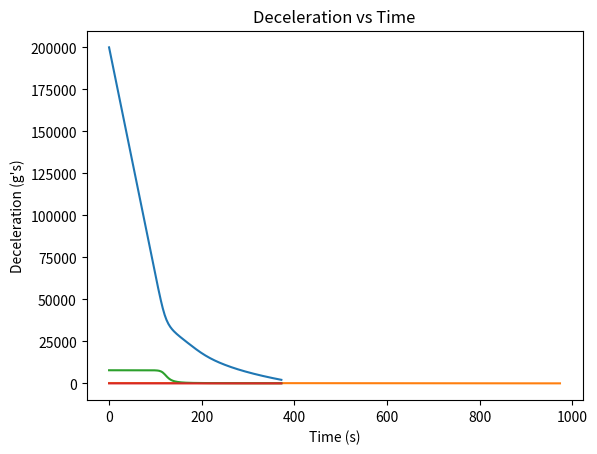
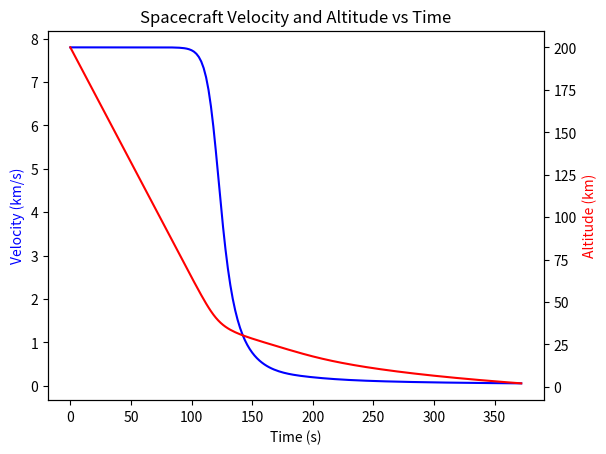

The script that saved these images, in order:
import numpy as np
import matplotlib.pyplot as plt

"""Initial Conditions"""
init_alt = 200E3 #[m]
init_disp = 0    #[m]
init_v = 7800    #[m/s]
#init_fpa = np.radians(0) #[radians]

"""Constants"""
G = 6.67430E-11  #[Nm^2/kg^2]
Me = 5.97219E24  #[kg]
Re = 6371E3      #[m]
y0 = 6620        #[m] - Scale Height - AERO4800 Textbook
beta = 1/y0
surface_rho = 1.225 #[kg/m^3]

"""Vehicle Properties"""
mass = 9.12034233787726        #[kg]
noser = 0.07927      #[m]
Cd = 1.4
Cl = 0
S = 0.05106375 #[m^2] - Reference Area
#BC = mass/(S*Cd)

"""Loop Properties"""
dt = 2 #[s]
time = 204000 #[s]
steps = time/dt + 1


def g_acc(alt): 
    
    """Calculates acceleration due to gravity at a certain altitude.
    params
    input
    alt [float] Altitude in m
    output
    acceleration in m/s^2
    """
    g = (G*Me)/((Re + alt)**2)
    return g

def g_mod(v):
    if v >= 7800:
        g_mod = 0
    else:
        g_mod = (7800 - v)/7800
    return g_mod
    
        

def density(alt):
    
    """Calculates density at a certain altitude.
    params
    input
    alt [float] Altitude in m
    output
    density in kg/m^3
    """
    rho = surface_rho*np.exp(-beta*alt)
    return rho

def drag(v,rho,Cd):
    
    """Calculates drag force at certain flow conditions.
    params
    input
    v [float] velocity in m/s
    rho [float] density in kg/m^3
    output
    drag force in N
    """
    
    Fd = 0.5*Cd*(v**2)*rho*S
    return Fd

def lift(v,rho):
    
    """Calculates lift force at certain flow conditions.
    params
    input
    v [float] velocity in m/s
    rho [float] density in kg/m^3
    output
    lfit force in N
    """
    
    Fl = 0.5*Cl*(v**2)*rho*S
    return Fl

def amb_temp(h):
    if h < 11000:
        T = (15) - (6.5/1000)*h
    elif h < 25000:
        T = -56.5
    elif h < 50000:
        T = (-56.5) + (2.16/1000)*(h-25000)
    elif h < 75000:
        T = (-2.5) - (3.6/1000)*(h-50000)
    else:
        T = -92.5
    return T

def Mach(v,h):
    a = np.sqrt(1.4*287*(amb_temp(h)+273.15))
    M = v/a
    return M


def TrajectorySolver(gamma):
    
    """Calculates Trajectory of Re-Entry Vehicle based on vehicle paramaters.
    params
    input
    gamma - initial flight path angle in degrees
    variables at top of code
    output
    altitude array in m
    velocity array in m/s
    time at which parachute deployed in s
    """
    
    init_fpa = np.radians(gamma)
    t_vals = np.linspace(0,time,int(steps))
    
    #sets up required values for loop with initial parameters
    vx = vx_prev = init_v*np.cos(init_fpa)
    vy = vy_prev = init_v*np.sin(init_fpa)
    fpa = init_fpa
    alt = alt_prev = init_alt
    disp = disp_prev = init_disp
    
    #initialises arrays
    v_vals = np.zeros(int(steps))
    alt_vals = np.zeros(int(steps))
    disp_vals = np.zeros(int(steps))
    i = 0
    
    #for loop calculates trajectory
    for i,t in enumerate(t_vals):

        v = np.sqrt((vx**2)+(vy**2)) #Gets total velocity vector
        #print(v)
        #print(alt)
        alt_vals[i] = alt            #Adds altitude val to array
        disp_vals[i] = disp
        v_vals[i] = v                #Adds velocity val to array
        rho = density(alt)           #Calculates density at this step
        ga = g_acc(alt)               #Calculates grav acc at this step
        gm = g_mod(v)
        g = ga * gm
        
        # if Mach(v,alt) >= 13:
        #     Cd = 1.3
        # elif Mach(v,alt) < 13:
        #     Cd = 1.45
        
        liftval = lift(v,rho)
        dragval = drag(v,rho,Cd)        #Calculates Drag at this step
        Fx = liftval*np.sin(fpa) - dragval*np.cos(fpa)#X Direction Force Calcs
        Fy = mass*g - liftval*np.cos(fpa) \
            - dragval*np.sin(fpa)   #Y Direction Force Calcs
        
        vx = vx_prev + ((Fx/mass) * dt) #Calcs v in x direction
        if vx <= 0:     
            vx = 0
        vy = vy_prev + ((Fy/mass) * dt) #Calcs v in y direction
        
        if vx == 0:         #Calcs new flight path angle based on vx and vy
            fpa = np.radians(90)
        else:
            fpa = np.arctan(vy/vx)
        
        alt = alt_prev - (vy*dt + 0.5*(Fy/mass)*(dt**2)) #Calcs new altitude
        disp = disp_prev + (vx*dt + 0.5*(Fx/mass)*(dt**2)) #Calcs new x disp
        vx_prev = vx   #Sets vx val for next loop
        vy_prev = vy   #Sets vy val for next loop
        alt_prev = alt #Sets alt val for next loop
        disp_prev = disp
        tlim = t
        if alt <= 2000: #Breaks loop at parachute deployment
            print("Parachute deployed at",round(alt,2), "m and Velocity = ",\
                  round(v,2),"m/s after", t, "seconds of flight time.")
            break 
    return alt_vals,disp_vals,v_vals,tlim

def plotter(t_vals,alt_vals,disp_vals,v_vals,a_vals):
    
    """Plots Graphs
    params
    input
    alt_vals array [floats] Altitude in m
    v_vals array [floats] velocity in m/s
    a_vals array [floats] acceleration in g's'
    output
    Altitude, X Displacement, Velocity, Decceleration vs Time
    """
    
    #Plot Altitude vs Time
    plt.plot(t_vals, alt_vals)
    plt.title("Altitude vs Time")
    plt.xlabel("Time (s)")
    plt.ylabel("Altitude (m)")
    plt.show()
    
    #Plot Altitude vs Displacement over Ground
    plt.plot(disp_vals/1000,alt_vals/1000)
    plt.title("Altitude vs Displacement over Ground")
    plt.xlabel("Ground Displacement (km)")
    plt.ylabel("Altitude (km)")
    plt.show()
    
    #Plot Velocity
    plt.plot(t_vals, v_vals)
    plt.title("Velocity vs Time")
    plt.xlabel("Time (s)")
    plt.ylabel("Velocity (m/s)")
    plt.show()
    
    #Plot Decceleration
    plt.plot(t_vals,a_vals)
    plt.title("Deceleration vs Time")
    plt.xlabel("Time (s)")
    plt.ylabel("Deceleration (g's)")
    plt.show()
    
    
def a_val(v_vals):
    
    """Produces acceleration array based on velocity array.
    params
    input
    v_vals array [floats] velocity in m/s
    output
    Acceleration array in g's'
    """
    
    a = np.zeros(int(steps))
    for i in range(int(steps)):
        if i == 0:
            a[i] = 0
        else:
            a[i] = v_vals[i-1] - v_vals[i]
    a_vals = a/(9.81*dt)
    return a_vals

def array_cleaner(gamma):
    
    """Cleans extra zero values from TrajectorySolver arrays.
    params
    input
    gamma - initial flight path angle in degrees
    variables at top of code
    output
    TrajectorySolver and Acc arrays pruned of excess end values.
    """
    
    t_vals = np.linspace(0,time,int(steps))
    alt_vals,disp_vals,v_vals,tlim = TrajectorySolver(gamma)   
    a_vals = a_val(v_vals)
    i = 0
    check = 0
    

    for i in range(int(steps)):
        
        #If the parachute hasn't deployed, do nothing and go to next timestep
        if i <= (tlim/dt): 
            check += 1    
            continue
        
        #If parachute has deployed, delete unnecessary values
        else:
            alt_vals = np.delete(alt_vals,check)
            disp_vals = np.delete(disp_vals,check)
            v_vals = np.delete(v_vals,check)
            a_vals = np.delete(a_vals,check)
            t_vals = np.delete(t_vals,check)
        
    rho_vals = density(alt_vals) #creates density array for cliff
        
    return alt_vals,disp_vals,rho_vals,v_vals,a_vals,t_vals,gamma

def plot_comparisons(alt_vals,disp_vals,v_vals,a_vals,t_vals,gamma,alt_vals1,\
                     disp_vals1,v_vals1,a_vals1,t_vals1,gamma1,alt_vals2,\
                         disp_vals2,v_vals2,a_vals2,t_vals2,gamma2,alt_vals3,\
                             disp_vals3,v_vals3,a_vals3,t_vals3,gamma3):
    
    """Plots Graphs
    params
    input
    4 alt_vals array [floats] Altitude in m
    4 v_vals array [floats] velocity in m/s
    a_vals array [floats] acceleration in g's'
    
    output
    Altitude, X Displacement, Velocity, Decceleration vs Time
    """
    
    #Plot Altitude vs Time
    plt.plot(t_vals, alt_vals,label="Initial FPA = "+str(gamma))
    #plt.plot(t_vals1, alt_vals1,label="Initial FPA = " + str(gamma1))
    #plt.plot(t_vals2, alt_vals2,label="Initial FPA = " + str(gamma2))
    #plt.plot(t_vals3, alt_vals3,label="Initial FPA = " + str(gamma3))
    plt.title("Altitude vs Time")
    plt.legend()
    plt.xlabel("Time (s)")
    plt.ylabel("Altitude (m)")
    plt.show()
    
    #Plot Altitude vs Displacement over Ground
    plt.plot(disp_vals/1E3, alt_vals/1E3,label="Initial FPA = "+str(gamma))
    #plt.plot(disp_vals1/1E3, alt_vals1/1E3,label="Initial FPA = "+str(gamma1))
    #plt.plot(disp_vals2/1E3, alt_vals2/1E3,label="Initial FPA = "+str(gamma2))
    #plt.plot(disp_vals3/1E3, alt_vals3/1E3,label="Initial FPA = "+str(gamma3))
    plt.title("Altitude vs Displacement over Ground")
    plt.legend()
    plt.xlabel("Ground Displacement (km)")
    plt.ylabel("Altitude (km)")
    plt.show()
    
    #Plot Velocity
    plt.plot(t_vals, v_vals,label="Initial FPA = "+str(gamma))
    #plt.plot(t_vals1, v_vals1,label="Initial FPA = " + str(gamma1))
    #plt.plot(t_vals2, v_vals2,label="Initial FPA = " + str(gamma2))
    #plt.plot(t_vals3, v_vals3,label="Initial FPA = " + str(gamma3))
    plt.title("Velocity vs Time")
    plt.legend()
    plt.xlabel("Time (s)")
    plt.ylabel("Velocity (m/s)")
    plt.show()
    
    #Plot Decceleration
    plt.plot(t_vals, a_vals,label="Initial FPA = "+str(gamma))
    #plt.plot(t_vals1, a_vals1,label="Initial FPA = " + str(gamma1))
    #plt.plot(t_vals2, a_vals2,label="Initial FPA = " + str(gamma2))
    #plt.plot(t_vals3, a_vals3,label="Initial FPA = " + str(gamma3))
    plt.title("Deceleration vs Time")
    plt.legend()
    plt.xlabel("Time (s)")
    plt.ylabel("Deceleration (g's)")
    plt.show()
    
    #Plot Decceleration vs Altitude
    plt.plot(alt_vals/1E3, a_vals,label="Initial FPA = "+str(gamma))
    #plt.plot(alt_vals1/1E3, a_vals1,label="Initial FPA = " + str(gamma1))
    #plt.plot(alt_vals2/1E3, a_vals2,label="Initial FPA = " + str(gamma2))
    #plt.plot(alt_vals3/1E3, a_vals3,label="Initial FPA = " + str(gamma3))
    plt.title("Decceleration vs Altitude")
    plt.legend()
    plt.xlabel("Altitude (km)")
    plt.ylabel("Deceleration (g's)")
    plt.show()


"""Running the Code"""
print(steps)
alt_vals,disp_vals,rho_vals,v_vals,a_vals,t_vals,gamma=array_cleaner(10)
i = np.argmax(a_vals)
print("Maximum Deceleration is",round(max(a_vals),2),"g's, occuring at an altitude of",round(alt_vals[i],2),"m and a velocity of",round(v_vals[i],2),"m/s.")

plotter(t_vals,alt_vals,disp_vals,v_vals,a_vals)


fig,ax = plt.subplots()
ax.plot((t_vals),v_vals/1000,color="blue")
ax.set_xlabel("Time (s)")
ax.set_ylabel("Velocity (km/s)",color = "blue")
ax2 = ax.twinx()
ax2.plot((t_vals),alt_vals/1000,color="red")
ax2.set_ylabel("Altitude (km)",color = "red")
plt.title("Spacecraft Velocity and Altitude vs Time")
plt.savefig("traj_anal.png",dpi=300)
plt.show()

#alt_vals1,disp_vals1,rho_vals1,v_vals1,a_vals1,t_vals1,gamma1=array_cleaner(5)
#alt_vals2,disp_vals2,rho_vals2,v_vals2,a_vals2,t_vals2,gamma2=array_cleaner(10)
#alt_vals3,disp_vals3,rho_vals3,v_vals3,a_vals3,t_vals3,gamma3=array_cleaner(15)
#plotter(t_vals,alt_vals,disp_vals,v_vals,a_vals)
#plot_comparisons(alt_vals,disp_vals,v_vals,a_vals,t_vals,gamma,alt_vals1,\
                      #disp_vals1,v_vals1,a_vals1,t_vals1,gamma1,alt_vals2,\
                       #   disp_vals2,v_vals2,a_vals2,t_vals2,gamma2,alt_vals3,\
                        #      disp_vals3,v_vals3,a_vals3,t_vals3,gamma3)

#a_list = []
#for i in np.linspace(0,20,11):
#    alt_vals,disp_vals,rho_vals,v_vals,a_vals,t_vals,gamma=array_cleaner(i)
#    a_list.append(max(a_vals))
#    
#plt.plot(np.linspace(0,20,11),a_list)
#plt.title("Max Decelerartion vs Flight Path Angle")
#plt.xlabel("Flight Path Angle (Degrees)")
#plt.ylabel("Max Deceleration (g's)")
#plt.show()

    
